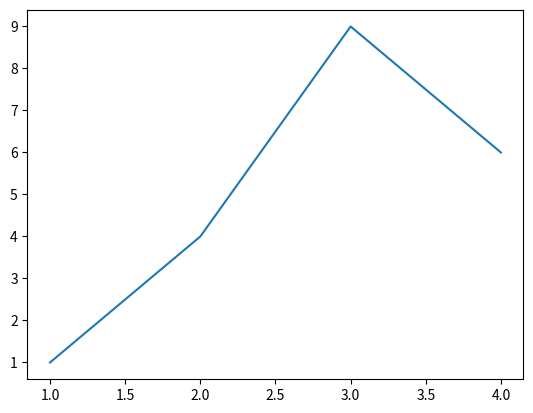

The matplotlib source for this figure:
import numpy as np
import pandas as pd
from matplotlib import pyplot as plt

plt.plot([1,2,3,4], [1,4,9,6])
plt.show()